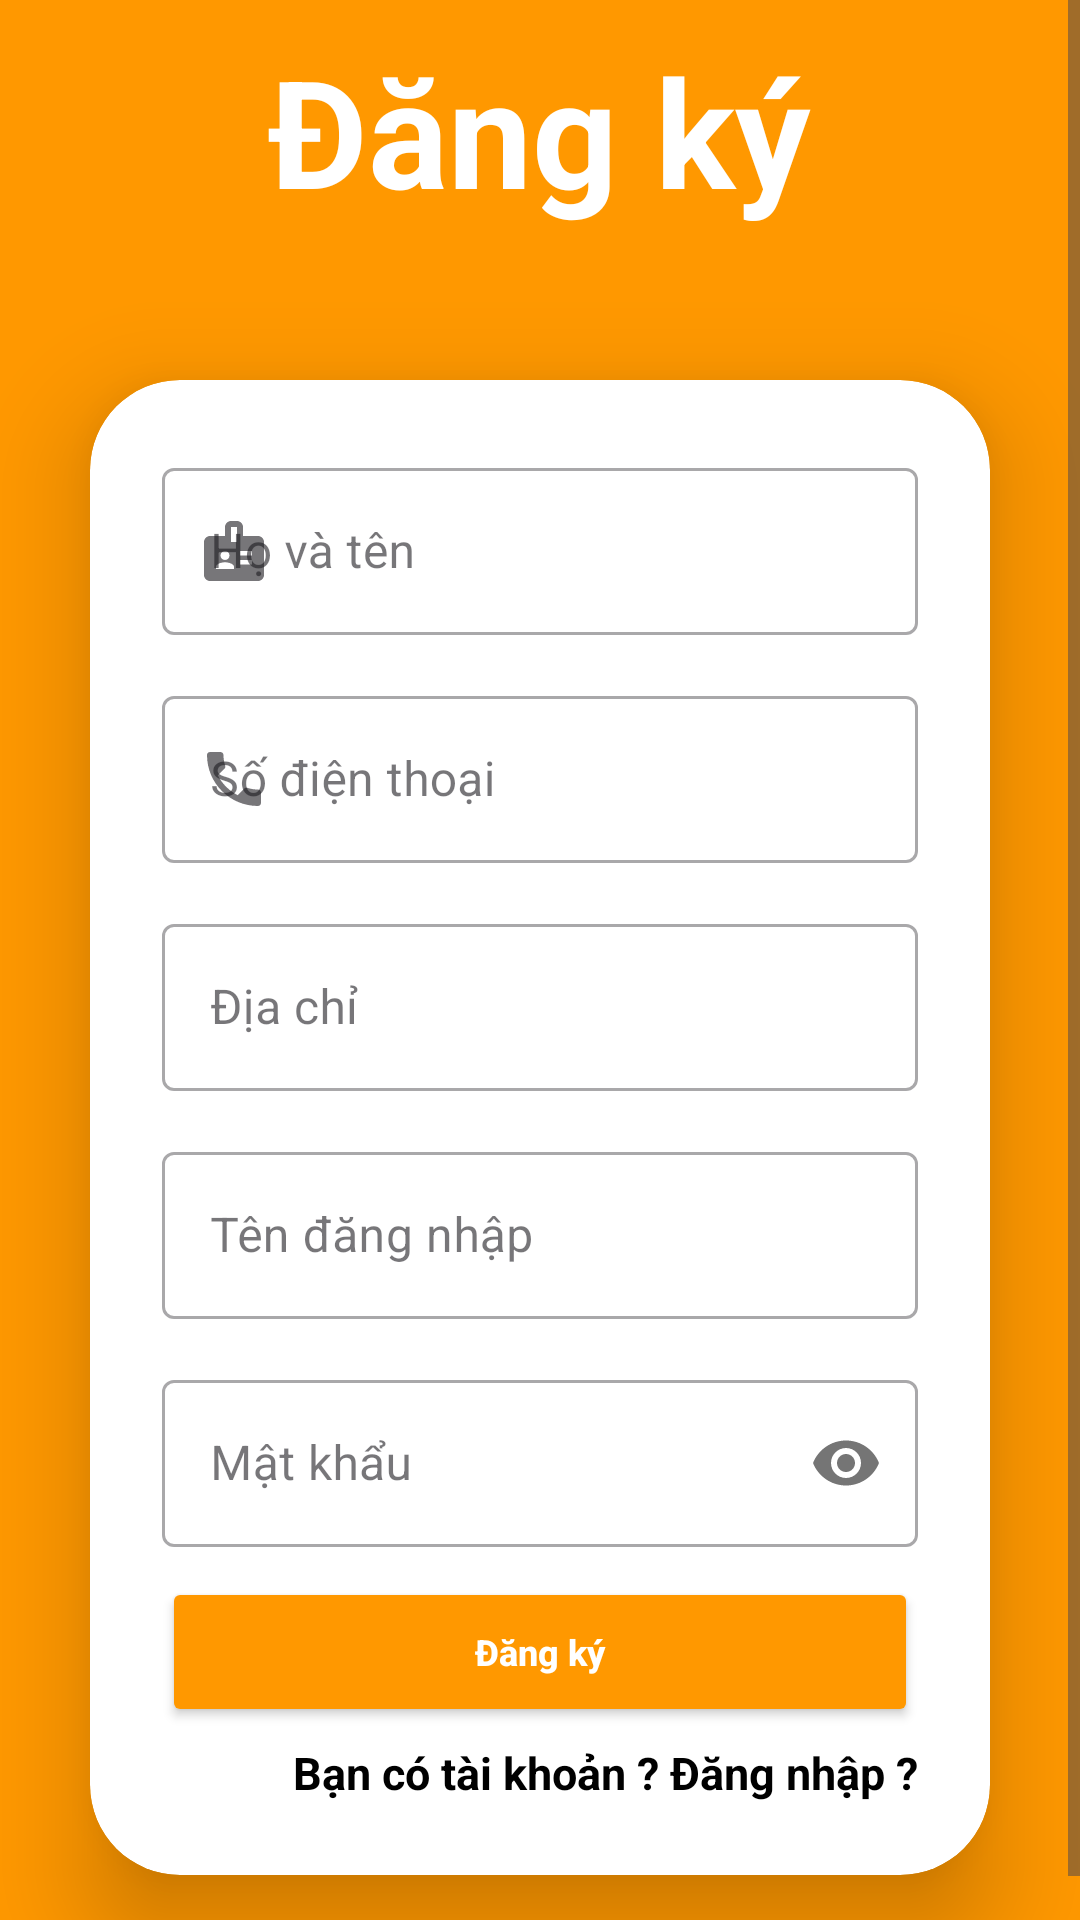

This screen was rendered from an Android layout file. Write that file and the resources it references.
<!-- AndroidManifest.xml: application theme Theme.DuAn1_nhom7 -->
<!-- res/layout/activity_register.xml -->
<?xml version="1.0" encoding="utf-8"?>

<androidx.constraintlayout.widget.ConstraintLayout xmlns:android="http://schemas.android.com/apk/res/android"
    xmlns:app="http://schemas.android.com/apk/res-auto"
    xmlns:tools="http://schemas.android.com/tools"
    android:layout_width="match_parent"
    android:layout_height="match_parent"
    android:background="#FF9800"
    tools:context=".Activity.RegisterActivity">


    <ScrollView
        android:layout_width="match_parent"
        android:layout_height="match_parent"
        app:layout_constraintBottom_toBottomOf="parent"
        app:layout_constraintEnd_toEndOf="parent"
        app:layout_constraintHorizontal_bias="0.0"
        app:layout_constraintStart_toStartOf="parent"
        app:layout_constraintTop_toTopOf="parent"
        app:layout_constraintVertical_bias="0.0">

        <LinearLayout
            android:layout_width="match_parent"
            android:layout_height="wrap_content"
            android:orientation="vertical">


            <LinearLayout
                android:layout_width="match_parent"
                android:layout_height="wrap_content"
                android:layout_marginTop="10dp"
                android:layout_marginBottom="20dp"
                android:orientation="vertical">

                <TextView
                    android:id="@+id/tv_nameRegister"
                    android:layout_width="wrap_content"
                    android:layout_height="wrap_content"
                    android:layout_gravity="center"
                    android:layout_marginTop="0dp"
                    android:text="Đăng ký"
                    android:textColor="@color/white"
                    android:textSize="50sp"
                    android:textStyle="bold" />
            </LinearLayout>


            <androidx.cardview.widget.CardView
                android:layout_width="match_parent"
                android:layout_height="wrap_content"
                android:layout_margin="30dp"

                android:background="@drawable/custom_edittext_login"
                app:cardCornerRadius="30dp"
                app:cardElevation="20dp">


                <LinearLayout

                    android:layout_width="match_parent"
                    android:layout_height="wrap_content"
                    android:layout_gravity="center_horizontal"
                    android:orientation="vertical"
                    android:padding="24dp">


                    <com.google.android.material.textfield.TextInputLayout
                        android:id="@+id/text_inputLayoutName"
                        style="@style/Widget.MaterialComponents.TextInputLayout.OutlinedBox"
                        android:layout_width="match_parent"
                        android:layout_height="wrap_content"
                        android:hint="Họ và tên"
                        app:endIconMode="clear_text"
                        app:helperTextTextColor="@color/red"
                        app:placeholderText="VD: Nguyen Van A"
                        app:startIconDrawable="@drawable/ic_badge">

                        <com.google.android.material.textfield.TextInputEditText
                            android:id="@+id/edt_registerName"
                            android:layout_width="match_parent"
                            android:layout_height="wrap_content"
                            android:lines="1"


                            />

                    </com.google.android.material.textfield.TextInputLayout>


                    <com.google.android.material.textfield.TextInputLayout
                        android:id="@+id/text_inputLayoutPhone"
                        style="@style/Widget.MaterialComponents.TextInputLayout.OutlinedBox"
                        android:layout_width="match_parent"
                        android:layout_height="wrap_content"
                        android:layout_marginTop="15dp"
                        android:hint="Số điện thoại"
                        app:endIconMode="clear_text"
                        app:placeholderText="VD: 0961****"
                        app:startIconDrawable="@drawable/ic_phone">

                        <com.google.android.material.textfield.TextInputEditText
                            android:id="@+id/edt_registerPhone"
                            android:layout_width="match_parent"
                            android:layout_height="wrap_content"
                            android:inputType="phone"
                            android:lines="1" />

                    </com.google.android.material.textfield.TextInputLayout>
                    <com.google.android.material.textfield.TextInputLayout
                        android:id="@+id/text_diachi"
                        style="@style/Widget.MaterialComponents.TextInputLayout.OutlinedBox"
                        android:layout_width="match_parent"
                        android:layout_height="wrap_content"
                        android:layout_marginTop="15dp"
                        android:hint="Địa chỉ"
                        app:counterEnabled="false"
                        app:counterMaxLength="10"
                        app:endIconMode="clear_text"
                        app:helperTextTextColor="@color/red"
                        app:placeholderText="VD: abc123"
                        app:startIconDrawable="@drawable/ic_person_black">

                        <com.google.android.material.textfield.TextInputEditText
                            android:id="@+id/edt_diachi"
                            android:layout_width="match_parent"
                            android:layout_height="wrap_content"
                            android:lines="1"
                            />

                    </com.google.android.material.textfield.TextInputLayout>



                    <com.google.android.material.textfield.TextInputLayout
                        android:id="@+id/text_inputLayoutUser"
                        style="@style/Widget.MaterialComponents.TextInputLayout.OutlinedBox"
                        android:layout_width="match_parent"
                        android:layout_height="wrap_content"
                        android:layout_marginTop="15dp"
                        android:hint="Tên đăng nhập"
                        app:counterEnabled="false"
                        app:counterMaxLength="10"
                        app:endIconMode="clear_text"
                        app:helperTextTextColor="@color/red"
                        app:placeholderText="VD: abc123"
                        app:startIconDrawable="@drawable/ic_person_black">

                        <com.google.android.material.textfield.TextInputEditText
                            android:id="@+id/edt_registerUser"
                            android:layout_width="match_parent"
                            android:layout_height="wrap_content"
                            android:lines="1" />

                    </com.google.android.material.textfield.TextInputLayout>

                    <com.google.android.material.textfield.TextInputLayout
                        android:id="@+id/text_inputLayoutPass"
                        style="@style/Widget.MaterialComponents.TextInputLayout.OutlinedBox"
                        android:layout_width="match_parent"
                        android:layout_height="wrap_content"
                        android:layout_marginTop="15dp"
                        android:hint="Mật khẩu"
                        app:passwordToggleEnabled="true"
                        app:placeholderText="VD: a@123"
                        app:startIconDrawable="@drawable/ic_lock">

                        <com.google.android.material.textfield.TextInputEditText
                            android:id="@+id/edt_registerPass"
                            android:layout_width="match_parent"
                            android:layout_height="wrap_content"
                            android:inputType="textPassword"
                            android:lines="1" />

                    </com.google.android.material.textfield.TextInputLayout>


                    
                    
                    
                    
                    
                    
                    
                    
                    
                    

                    
                    
                    
                    
                    
                    

                    

                    

                    <LinearLayout
                        android:layout_width="match_parent"
                        android:layout_height="wrap_content"
                        android:layout_marginTop="10dp"
                        android:orientation="horizontal">


                        <Button
                            android:id="@+id/btn_registerRegister"
                            android:layout_width="0dp"
                            android:layout_height="50dp"
                            android:layout_weight="10"
                            android:backgroundTint="#FF9800"
                            android:text="Đăng ký"
                            android:textAllCaps="false"
                            android:textColor="@color/white"
                            android:textSize="12dp"
                            android:textStyle="bold"
                            app:cornerRadius="15dp" />


                    </LinearLayout>


                    <TextView
                        android:id="@+id/tv_CoTk"
                        android:layout_width="match_parent"
                        android:layout_height="wrap_content"
                        android:layout_marginTop="5dp"
                        android:text="Bạn có tài khoản ? Đăng nhập ?"
                        android:textAlignment="textEnd"
                        android:textColor="@color/black"
                        android:textSize="15sp"
                        android:textStyle="bold" />
                </LinearLayout>

            </androidx.cardview.widget.CardView>

        </LinearLayout>


    </ScrollView>
</androidx.constraintlayout.widget.ConstraintLayout>
<!-- resources referenced by this layout -->
<resources>
  <color name="black">#FF000000</color>
  <color name="red"> #ff0000</color>
  <color name="white">#FFFFFFFF</color>
  <!-- drawable custom_edittext_login (drawable) -->
  <?xml version="1.0" encoding="utf-8"?>
  
  <shape xmlns:android="http://schemas.android.com/apk/res/android"
      android:shape="rectangle">
  
      <stroke
          android:width="3dp"
          android:color="@color/white" />
      <corners android:radius="20dp" />
  </shape>
  <!-- drawable ic_badge (drawable) -->
  <vector android:height="24dp" android:tint="#000000"
      android:viewportHeight="24" android:viewportWidth="24"
      android:width="24dp" xmlns:android="http://schemas.android.com/apk/res/android">
      <path android:fillColor="@android:color/white" android:pathData="M20,7h-5V4c0,-1.1 -0.9,-2 -2,-2h-2C9.9,2 9,2.9 9,4v3H4C2.9,7 2,7.9 2,9v11c0,1.1 0.9,2 2,2h16c1.1,0 2,-0.9 2,-2V9C22,7.9 21.1,7 20,7zM9,12c0.83,0 1.5,0.67 1.5,1.5S9.83,15 9,15s-1.5,-0.67 -1.5,-1.5S8.17,12 9,12zM12,18H6v-0.75c0,-1 2,-1.5 3,-1.5s3,0.5 3,1.5V18zM13,9h-2V4h2V9zM18,16.5h-4V15h4V16.5zM18,13.5h-4V12h4V13.5z"/>
  </vector>
  <!-- drawable ic_phone (drawable) -->
  <vector android:height="24dp" android:tint="#000000"
      android:viewportHeight="24" android:viewportWidth="24"
      android:width="24dp" xmlns:android="http://schemas.android.com/apk/res/android">
      <path android:fillColor="@android:color/white" android:pathData="M6.62,10.79c1.44,2.83 3.76,5.14 6.59,6.59l2.2,-2.2c0.27,-0.27 0.67,-0.36 1.02,-0.24 1.12,0.37 2.33,0.57 3.57,0.57 0.55,0 1,0.45 1,1V20c0,0.55 -0.45,1 -1,1 -9.39,0 -17,-7.61 -17,-17 0,-0.55 0.45,-1 1,-1h3.5c0.55,0 1,0.45 1,1 0,1.25 0.2,2.45 0.57,3.57 0.11,0.35 0.03,0.74 -0.25,1.02l-2.2,2.2z"/>
  </vector>
  <style name="Theme.DuAn1_nhom7" parent="Base.Theme.DuAn1_nhom7" />
  <style name="Base.Theme.DuAn1_nhom7" parent="Theme.Material3.DayNight.NoActionBar">
          
          
      </style>
</resources>
